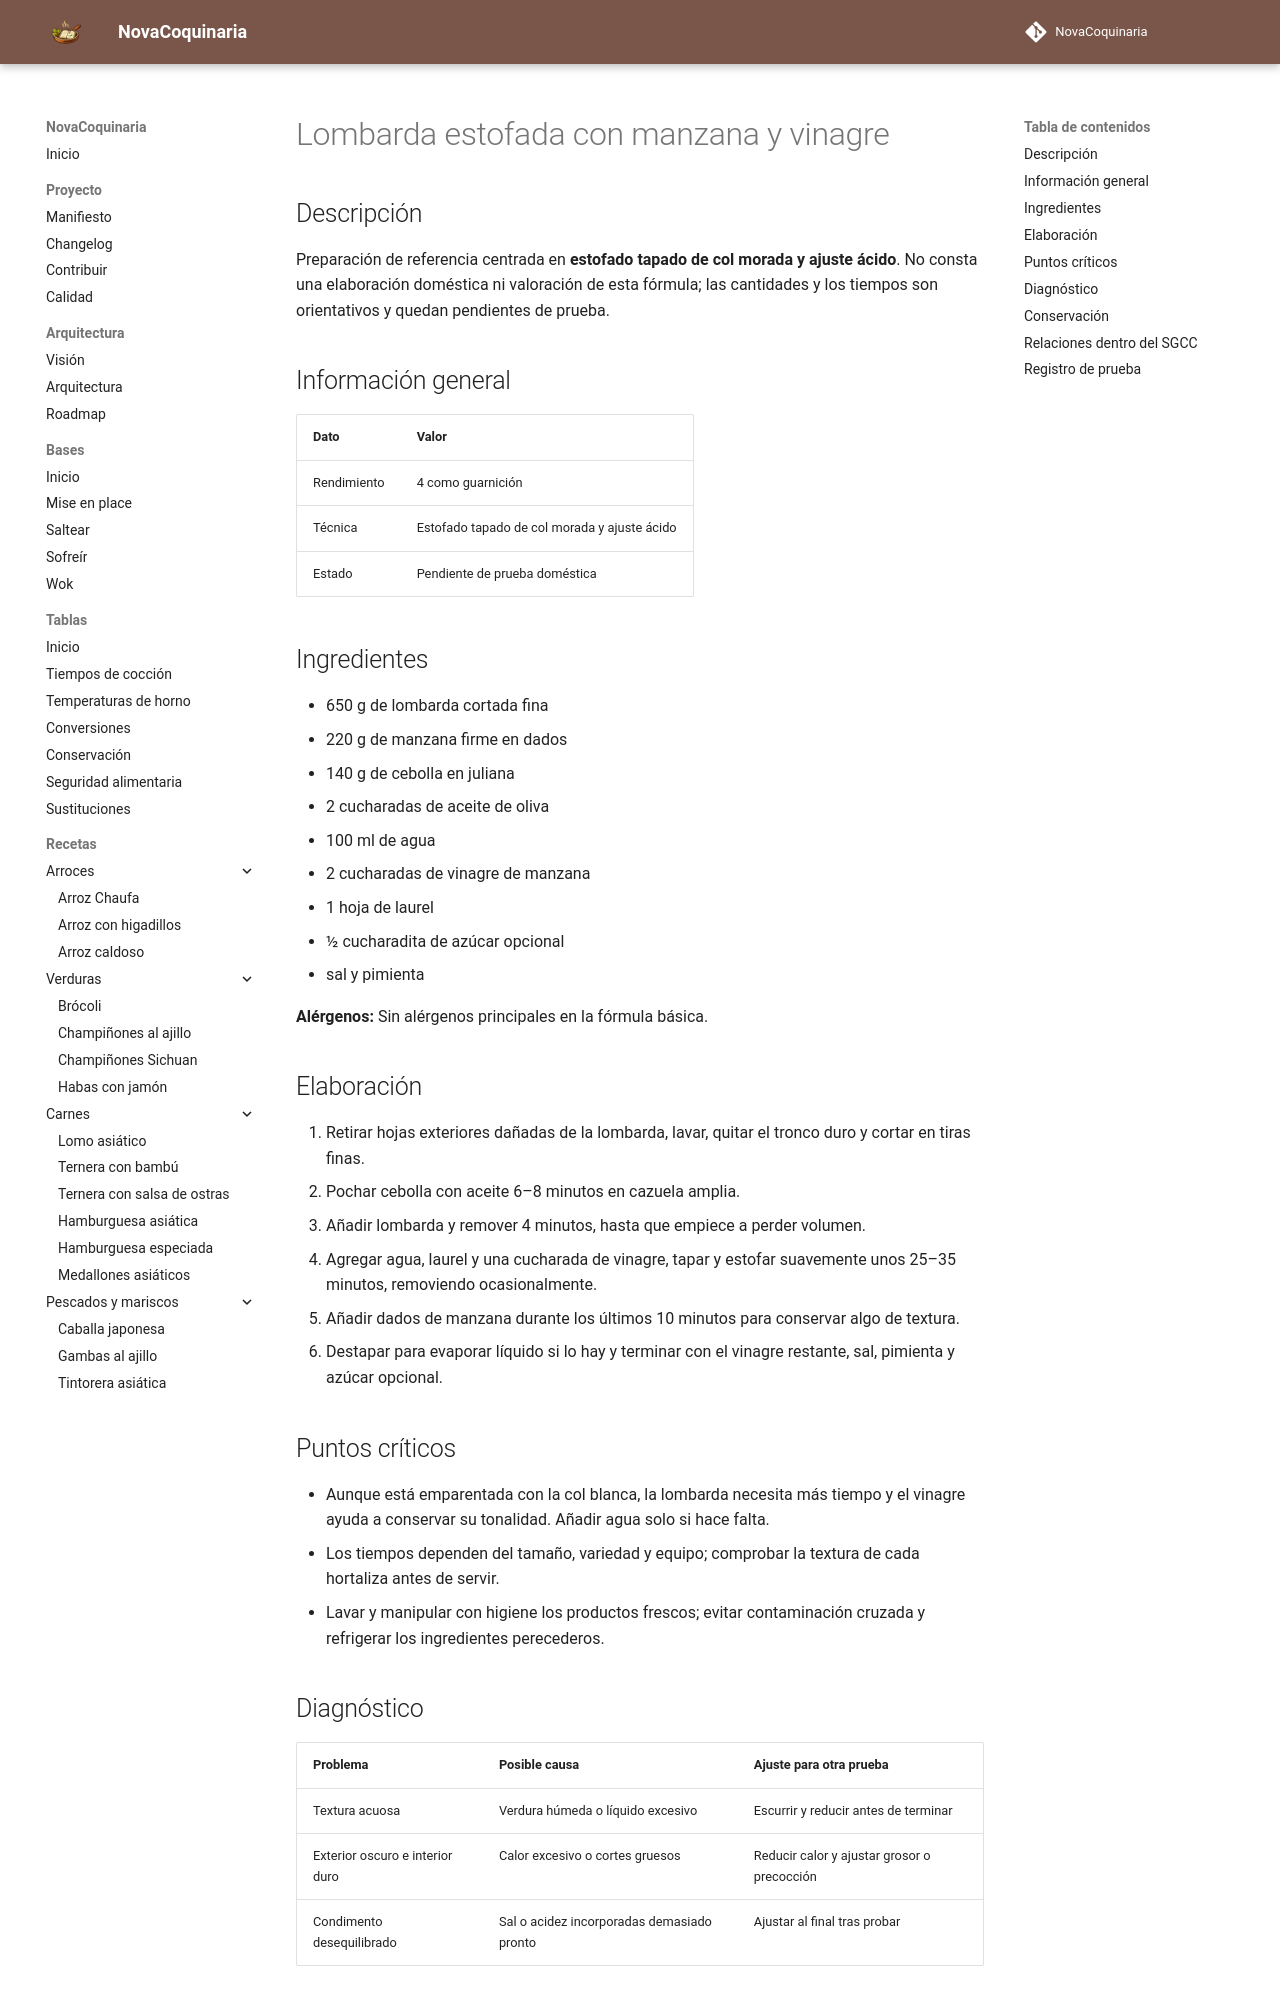

repository: fran-eliot/NovaCoquinaria · page: 04_Verduras/lombarda_estofada_con_manzana_y_vinagre.html · generator: mkdocs

---
id: REC-342
tipo: receta
titulo: Lombarda estofada con manzana y vinagre
categoria: Verduras
estado: borrador
version: 1.0.0
ultima_revision: 2026-11-15
etiquetas:
  - verduras
  - receta-propuesta
  - pendiente-de-prueba
---

# Lombarda estofada con manzana y vinagre

## Descripción

Preparación de referencia centrada en **estofado tapado de col morada y ajuste ácido**. No consta una elaboración doméstica ni valoración de esta fórmula; las cantidades y los tiempos son orientativos y quedan pendientes de prueba.

## Información general

| Dato | Valor |
|---|---|
| Rendimiento | 4 como guarnición |
| Técnica | Estofado tapado de col morada y ajuste ácido |
| Estado | Pendiente de prueba doméstica |

## Ingredientes

- 650 g de lombarda cortada fina
- 220 g de manzana firme en dados
- 140 g de cebolla en juliana
- 2 cucharadas de aceite de oliva
- 100 ml de agua
- 2 cucharadas de vinagre de manzana
- 1 hoja de laurel
- ½ cucharadita de azúcar opcional
- sal y pimienta

**Alérgenos:** Sin alérgenos principales en la fórmula básica.

## Elaboración

1. Retirar hojas exteriores dañadas de la lombarda, lavar, quitar el tronco duro y cortar en tiras finas.
2. Pochar cebolla con aceite 6–8 minutos en cazuela amplia.
3. Añadir lombarda y remover 4 minutos, hasta que empiece a perder volumen.
4. Agregar agua, laurel y una cucharada de vinagre, tapar y estofar suavemente unos 25–35 minutos, removiendo ocasionalmente.
5. Añadir dados de manzana durante los últimos 10 minutos para conservar algo de textura.
6. Destapar para evaporar líquido si lo hay y terminar con el vinagre restante, sal, pimienta y azúcar opcional.

## Puntos críticos

- Aunque está emparentada con la col blanca, la lombarda necesita más tiempo y el vinagre ayuda a conservar su tonalidad. Añadir agua solo si hace falta.
- Los tiempos dependen del tamaño, variedad y equipo; comprobar la textura de cada hortaliza antes de servir.
- Lavar y manipular con higiene los productos frescos; evitar contaminación cruzada y refrigerar los ingredientes perecederos.

## Diagnóstico

| Problema | Posible causa | Ajuste para otra prueba |
|---|---|---|
| Textura acuosa | Verdura húmeda o líquido excesivo | Escurrir y reducir antes de terminar |
| Exterior oscuro e interior duro | Calor excesivo o cortes gruesos | Reducir calor y ajustar grosor o precocción |
| Condimento desequilibrado | Sal o acidez incorporadas demasiado pronto | Ajustar al final tras probar |
